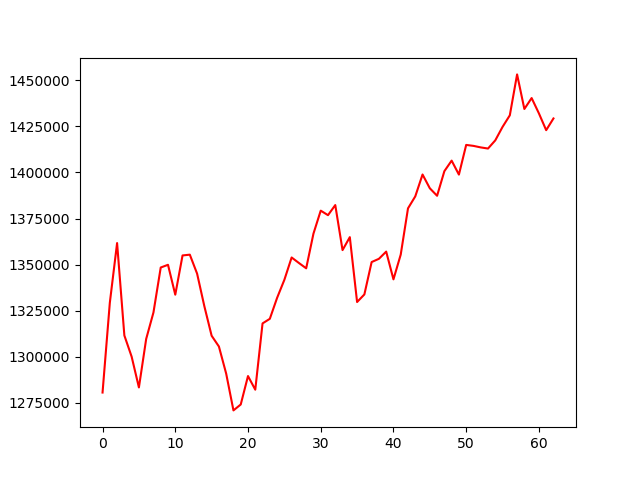

Values plotted in this chart, from the file beside it:
, 0
0, 1280629
1, 1329287
2, 1361700
3, 1311578
4, 1300101
5, 1283394
6, 1309699
7, 1324048
8, 1348430
9, 1349913
10, 1333701
11, 1354984
12, 1355407
13, 1345135
14, 1327415
15, 1311433
16, 1305599
17, 1290876
18, 1270945
19, 1274147
20, 1289571
21, 1282177
22, 1318118
23, 1320616
24, 1331968
25, 1341758
26, 1353874
27, 1350891
28, 1348006
29, 1366818
30, 1379274
31, 1376828
32, 1382303
33, 1357880
34, 1364909
35, 1329721
36, 1333830
37, 1351400
38, 1353156
39, 1357069
40, 1342016
41, 1355445
42, 1380523
43, 1387020
44, 1398883
45, 1391414
46, 1387343
47, 1400677
48, 1406407
49, 1398831
50, 1414926
51, 1414406
52, 1413578
53, 1412959
54, 1417393
55, 1424695
56, 1430983
57, 1453171
58, 1434412
59, 1440342
... 3 more rows
